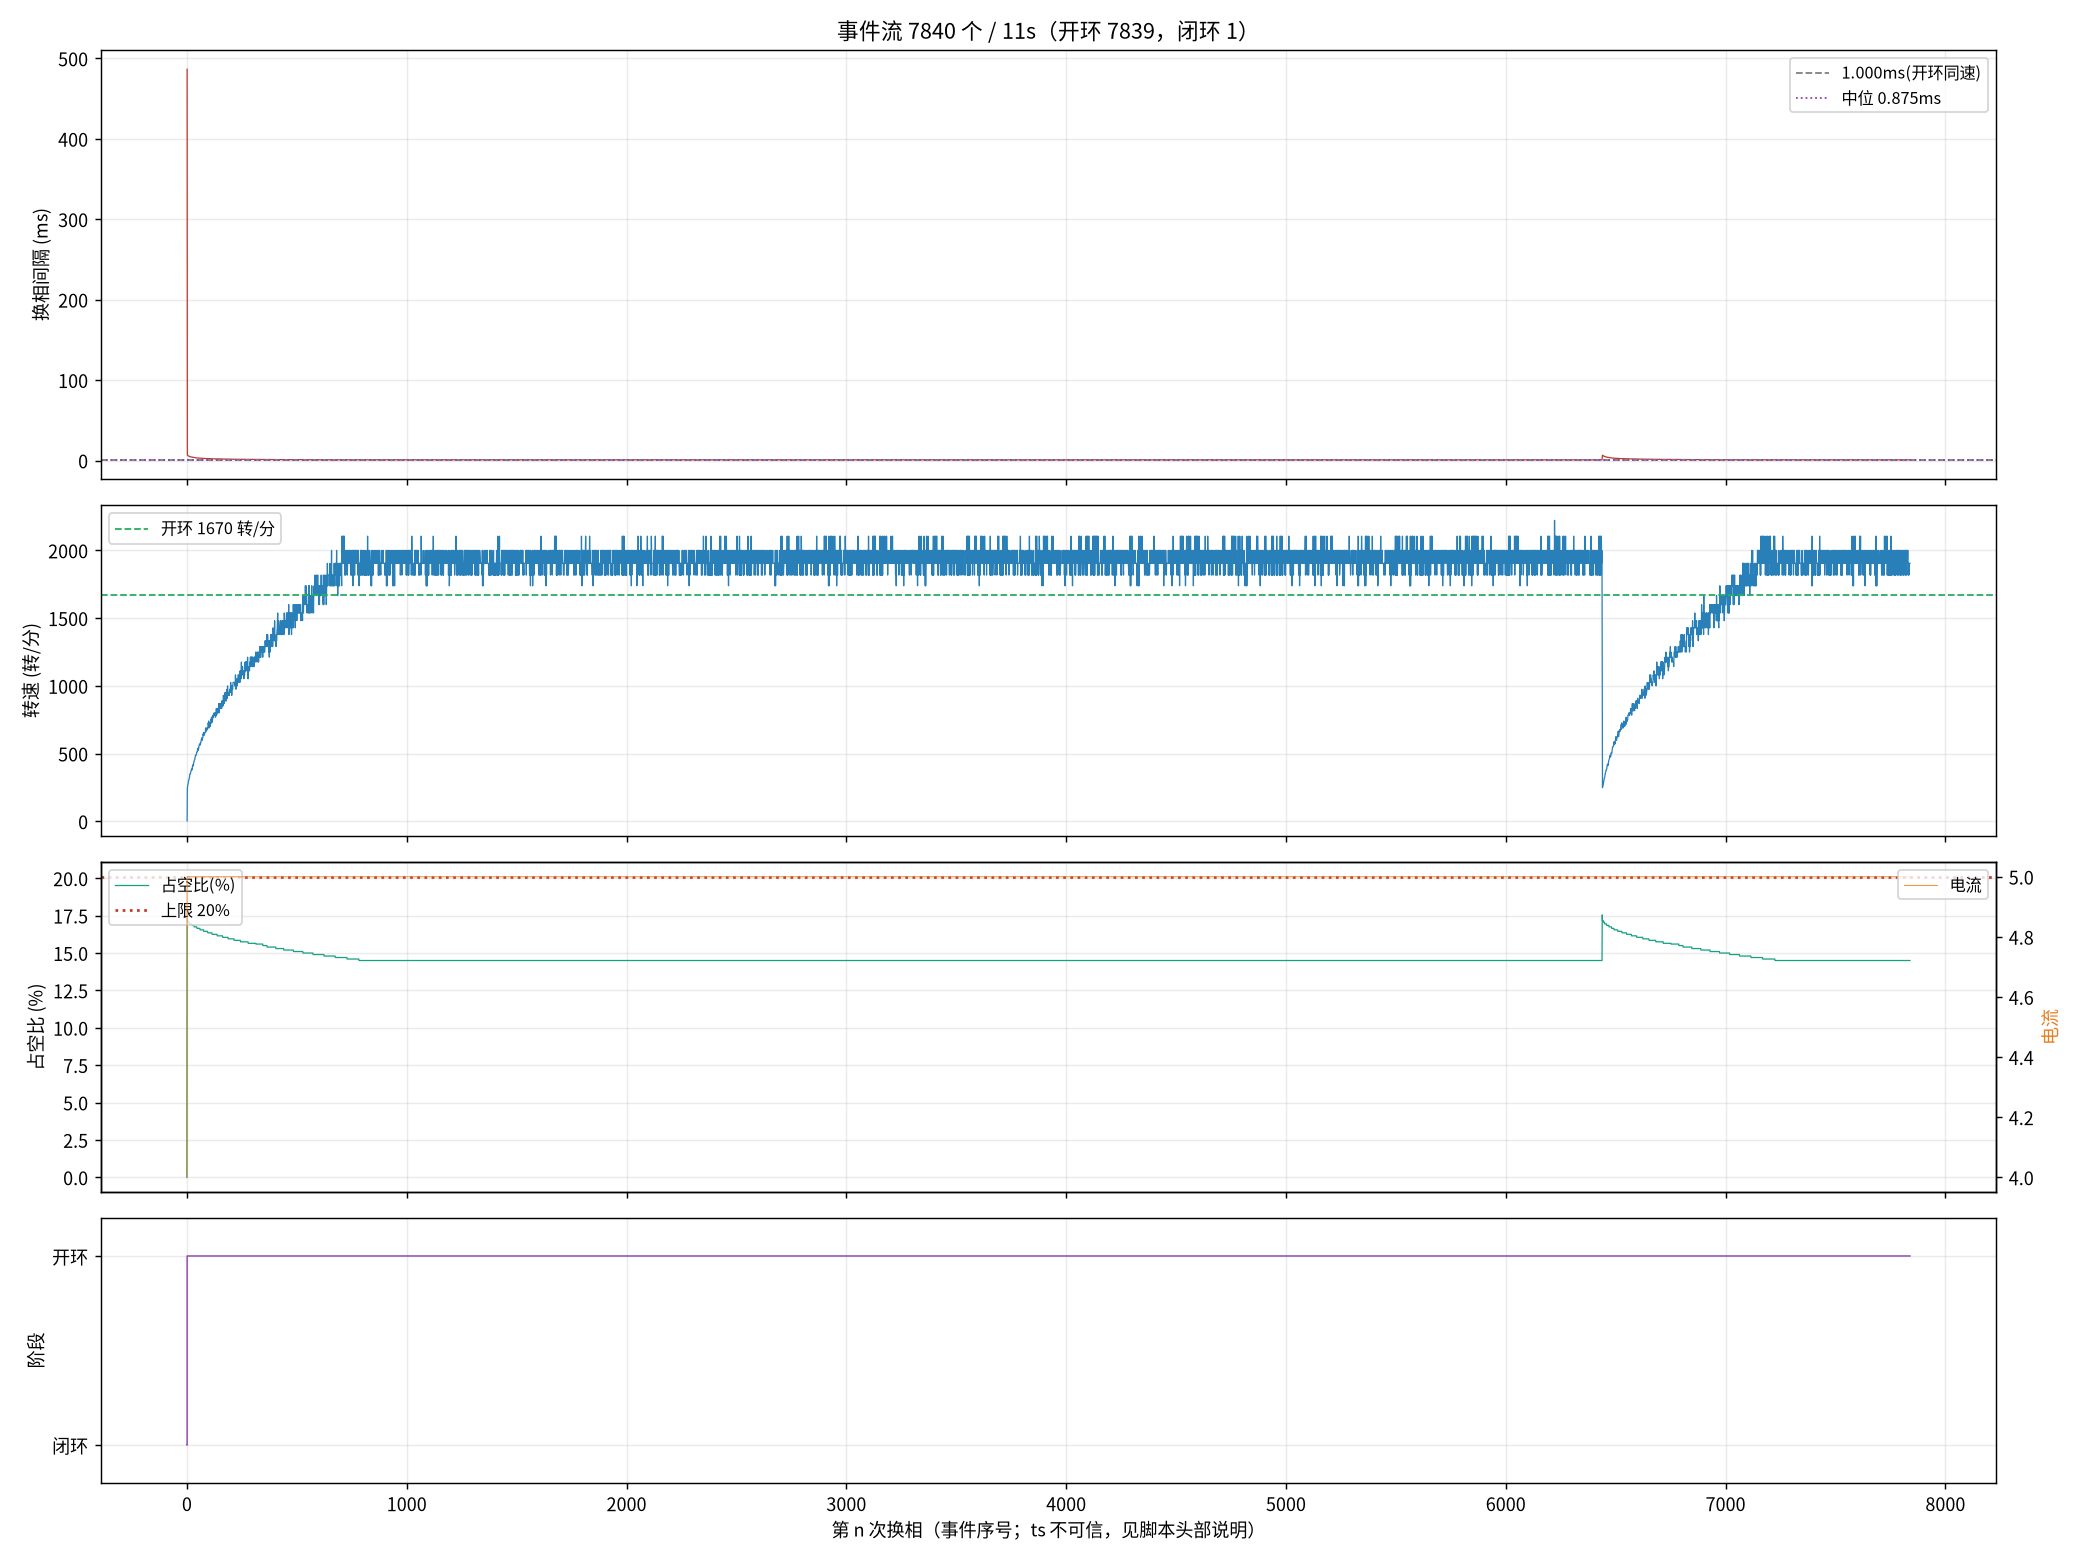

The data file committed next to this chart (first rows):
seq, ts_frame, delta, step, wait, duty, cur, stage, iov, startup_max, curlim_adj, ci, thiszctime, lastzctime, average_interval, advance, duty_setpoint, duty_max, bemf_timeout, zc_reject, input, stall_adj, desync
1, 28423, 6, 3, 4417, 0, 4, 0, 48, 400, 2000, 12305, 0, 0, 1563, 0, 0, 2000, 0, 0, 48, 0, 0
2, 40102, 3, 4, 4417, 351, 5, 1, 400, 400, 2000, 41248, 0, 0, 3101, 0, 351, 2000, 0, 0, 400, 0, 0
3, 40264, 5, 5, 4417, 343, 5, 1, 392, 400, 2000, 14000, 0, 0, 14023, 0, 343, 2000, 0, 0, 392, 0, 0
5, 40570, 6, 1, 4417, 343, 5, 1, 392, 400, 2000, 13300, 0, 0, 17473, 0, 343, 2000, 0, 0, 392, 0, 0
6, 40720, 5, 2, 4417, 343, 5, 1, 391, 400, 2000, 12900, 0, 0, 19136, 0, 343, 2000, 0, 0, 391, 0, 0
7, 40867, 7, 3, 4417, 343, 5, 1, 391, 400, 2000, 12700, 0, 0, 19186, 0, 343, 2000, 0, 0, 391, 0, 0
9, 41155, 4, 5, 4417, 343, 5, 1, 391, 400, 2000, 12100, 0, 0, 9863, 0, 343, 2000, 0, 0, 391, 0, 0
10, 41292, 8, 6, 4417, 343, 5, 1, 391, 400, 2000, 11900, 0, 0, 9625, 0, 343, 2000, 0, 0, 391, 0, 0
11, 41424, 3, 1, 4417, 341, 5, 1, 390, 400, 2000, 11600, 0, 0, 9413, 0, 341, 2000, 0, 0, 390, 0, 0
13, 41684, 10, 3, 4417, 341, 5, 1, 390, 400, 2000, 11200, 0, 0, 9013, 0, 341, 2000, 0, 0, 390, 0, 0
14, 41811, 0, 4, 4417, 341, 5, 1, 390, 400, 2000, 11000, 0, 0, 8825, 0, 341, 2000, 0, 0, 390, 0, 0
15, 41937, 7, 5, 4417, 341, 5, 1, 390, 400, 2000, 10800, 0, 0, 8650, 0, 341, 2000, 0, 0, 390, 0, 0
17, 42177, 6, 1, 4417, 339, 5, 1, 389, 400, 2000, 10500, 0, 0, 8338, 0, 339, 2000, 0, 0, 389, 0, 0
18, 42293, 4, 2, 4417, 339, 5, 1, 389, 400, 2000, 10300, 0, 0, 8200, 0, 339, 2000, 0, 0, 389, 0, 0
19, 42407, 8, 3, 4417, 339, 5, 1, 389, 400, 2000, 10200, 0, 0, 8063, 0, 339, 2000, 0, 0, 389, 0, 0
21, 42638, 5, 5, 4417, 339, 5, 1, 389, 400, 2000, 9900, 0, 0, 7813, 0, 339, 2000, 0, 0, 389, 0, 0
22, 42752, 6, 6, 4417, 339, 5, 1, 388, 400, 2000, 9800, 0, 0, 7700, 0, 339, 2000, 0, 0, 388, 0, 0
23, 42863, 3, 1, 4417, 339, 5, 1, 388, 400, 2000, 9600, 0, 0, 7588, 0, 339, 2000, 0, 0, 388, 0, 0
24, 42971, 5, 2, 4417, 339, 5, 1, 388, 400, 2000, 9500, 0, 0, 7475, 0, 339, 2000, 0, 0, 388, 0, 0
25, 43077, 5, 3, 4417, 339, 5, 1, 388, 400, 2000, 9400, 0, 0, 7375, 0, 339, 2000, 0, 0, 388, 0, 0
26, 43183, 5, 4, 4417, 339, 5, 1, 388, 400, 2000, 9300, 0, 0, 7275, 0, 339, 2000, 0, 0, 388, 0, 0
27, 43289, 4, 5, 4417, 339, 5, 1, 388, 400, 2000, 9200, 0, 0, 7188, 0, 339, 2000, 0, 0, 388, 0, 0
28, 43395, 7, 6, 4417, 339, 5, 1, 388, 400, 2000, 9100, 0, 0, 7100, 0, 339, 2000, 0, 0, 388, 0, 0
29, 43498, 4, 1, 4417, 337, 5, 1, 387, 400, 2000, 9000, 0, 0, 7013, 0, 337, 2000, 0, 0, 387, 0, 0
30, 43602, 5, 2, 4417, 337, 5, 1, 387, 400, 2000, 8900, 0, 0, 6938, 0, 337, 2000, 0, 0, 387, 0, 0
31, 43701, 8, 3, 4417, 337, 5, 1, 387, 400, 2000, 8800, 0, 0, 6863, 0, 337, 2000, 0, 0, 387, 0, 0
33, 43896, 5, 5, 4417, 337, 5, 1, 387, 400, 2000, 8600, 0, 0, 6713, 0, 337, 2000, 0, 0, 387, 0, 0
34, 43992, 5, 6, 4417, 337, 5, 1, 387, 400, 2000, 8500, 0, 0, 6638, 0, 337, 2000, 0, 0, 387, 0, 0
35, 44090, 6, 1, 4417, 337, 5, 1, 386, 400, 2000, 8400, 0, 0, 6563, 0, 337, 2000, 0, 0, 386, 0, 0
37, 44278, 8, 3, 4417, 337, 5, 1, 386, 400, 2000, 8200, 0, 0, 6413, 0, 337, 2000, 0, 0, 386, 0, 0
38, 44373, 5, 4, 4417, 337, 5, 1, 386, 400, 2000, 8200, 0, 0, 6338, 0, 337, 2000, 0, 0, 386, 0, 0
39, 44465, 4, 5, 4417, 337, 5, 1, 386, 400, 2000, 8100, 0, 0, 6275, 0, 337, 2000, 0, 0, 386, 0, 0
42, 44734, 4, 2, 4417, 337, 5, 1, 386, 400, 2000, 7900, 0, 0, 6088, 0, 337, 2000, 0, 0, 386, 0, 0
43, 44824, 7, 3, 4417, 335, 5, 1, 385, 400, 2000, 7800, 0, 0, 6038, 0, 335, 2000, 0, 0, 385, 0, 0
45, 44999, 4, 5, 4417, 335, 5, 1, 385, 400, 2000, 7700, 0, 0, 5925, 0, 335, 2000, 0, 0, 385, 0, 0
46, 45087, 6, 6, 4417, 335, 5, 1, 385, 400, 2000, 7600, 0, 0, 5875, 0, 335, 2000, 0, 0, 385, 0, 0
47, 45174, 7, 1, 4417, 335, 5, 1, 385, 400, 2000, 7500, 0, 0, 5825, 0, 335, 2000, 0, 0, 385, 0, 0
49, 45342, 5, 3, 4417, 335, 5, 1, 385, 400, 2000, 7400, 0, 0, 5725, 0, 335, 2000, 0, 0, 385, 0, 0
50, 45426, 6, 4, 4417, 335, 5, 1, 384, 400, 2000, 7400, 0, 0, 5675, 0, 335, 2000, 0, 0, 384, 0, 0
51, 45508, 4, 5, 4417, 335, 5, 1, 384, 400, 2000, 7300, 0, 0, 5638, 0, 335, 2000, 0, 0, 384, 0, 0
52, 45590, 8, 6, 4417, 335, 5, 1, 384, 400, 2000, 7300, 0, 0, 5588, 0, 335, 2000, 0, 0, 384, 0, 0
53, 45672, 3, 1, 4417, 335, 5, 1, 384, 400, 2000, 7200, 0, 0, 5550, 0, 335, 2000, 0, 0, 384, 0, 0
54, 45754, 6, 2, 4417, 335, 5, 1, 384, 400, 2000, 7200, 0, 0, 5513, 0, 335, 2000, 0, 0, 384, 0, 0
55, 45835, 9, 3, 4417, 335, 5, 1, 384, 400, 2000, 7100, 0, 0, 5475, 0, 335, 2000, 0, 0, 384, 0, 0
56, 45914, 6, 4, 4417, 335, 5, 1, 384, 400, 2000, 7000, 0, 0, 5438, 0, 335, 2000, 0, 0, 384, 0, 0
58, 46074, 8, 6, 4417, 335, 5, 1, 384, 400, 2000, 7000, 0, 0, 5350, 0, 335, 2000, 0, 0, 384, 0, 0
59, 46152, 3, 1, 4417, 333, 5, 1, 383, 400, 2000, 6900, 0, 0, 5313, 0, 333, 2000, 0, 0, 383, 0, 0
60, 46230, 3, 2, 4417, 333, 5, 1, 383, 400, 2000, 6900, 0, 0, 5275, 0, 333, 2000, 0, 0, 383, 0, 0
63, 46454, 5, 5, 4417, 333, 5, 1, 383, 400, 2000, 6700, 0, 0, 5175, 0, 333, 2000, 0, 0, 383, 0, 0
64, 46529, 7, 6, 4417, 333, 5, 1, 383, 400, 2000, 6700, 0, 0, 5138, 0, 333, 2000, 0, 0, 383, 0, 0
65, 46605, 3, 1, 4417, 333, 5, 1, 383, 400, 2000, 6600, 0, 0, 5100, 0, 333, 2000, 0, 0, 383, 0, 0
66, 46679, 3, 2, 4417, 333, 5, 1, 383, 400, 2000, 6600, 0, 0, 5063, 0, 333, 2000, 0, 0, 383, 0, 0
67, 46755, 9, 3, 4417, 333, 5, 1, 383, 400, 2000, 6600, 0, 0, 5025, 0, 333, 2000, 0, 0, 383, 0, 0
68, 46830, 3, 4, 4417, 333, 5, 1, 382, 400, 2000, 6500, 0, 0, 5000, 0, 333, 2000, 0, 0, 382, 0, 0
70, 46975, 9, 6, 4417, 333, 5, 1, 382, 400, 2000, 6400, 0, 0, 4938, 0, 333, 2000, 0, 0, 382, 0, 0
71, 47047, 5, 1, 4417, 333, 5, 1, 382, 400, 2000, 6400, 0, 0, 4900, 0, 333, 2000, 0, 0, 382, 0, 0
72, 47118, 2, 2, 4417, 333, 5, 1, 382, 400, 2000, 6400, 0, 0, 4875, 0, 333, 2000, 0, 0, 382, 0, 0
74, 47258, 4, 4, 4417, 333, 5, 1, 382, 400, 2000, 6300, 0, 0, 4813, 0, 333, 2000, 0, 0, 382, 0, 0
75, 47328, 2, 5, 4417, 333, 5, 1, 382, 400, 2000, 6300, 0, 0, 4788, 0, 333, 2000, 0, 0, 382, 0, 0
76, 47398, 7, 6, 4417, 333, 5, 1, 382, 400, 2000, 6200, 0, 0, 4763, 0, 333, 2000, 0, 0, 382, 0, 0
... 7,780 more rows
